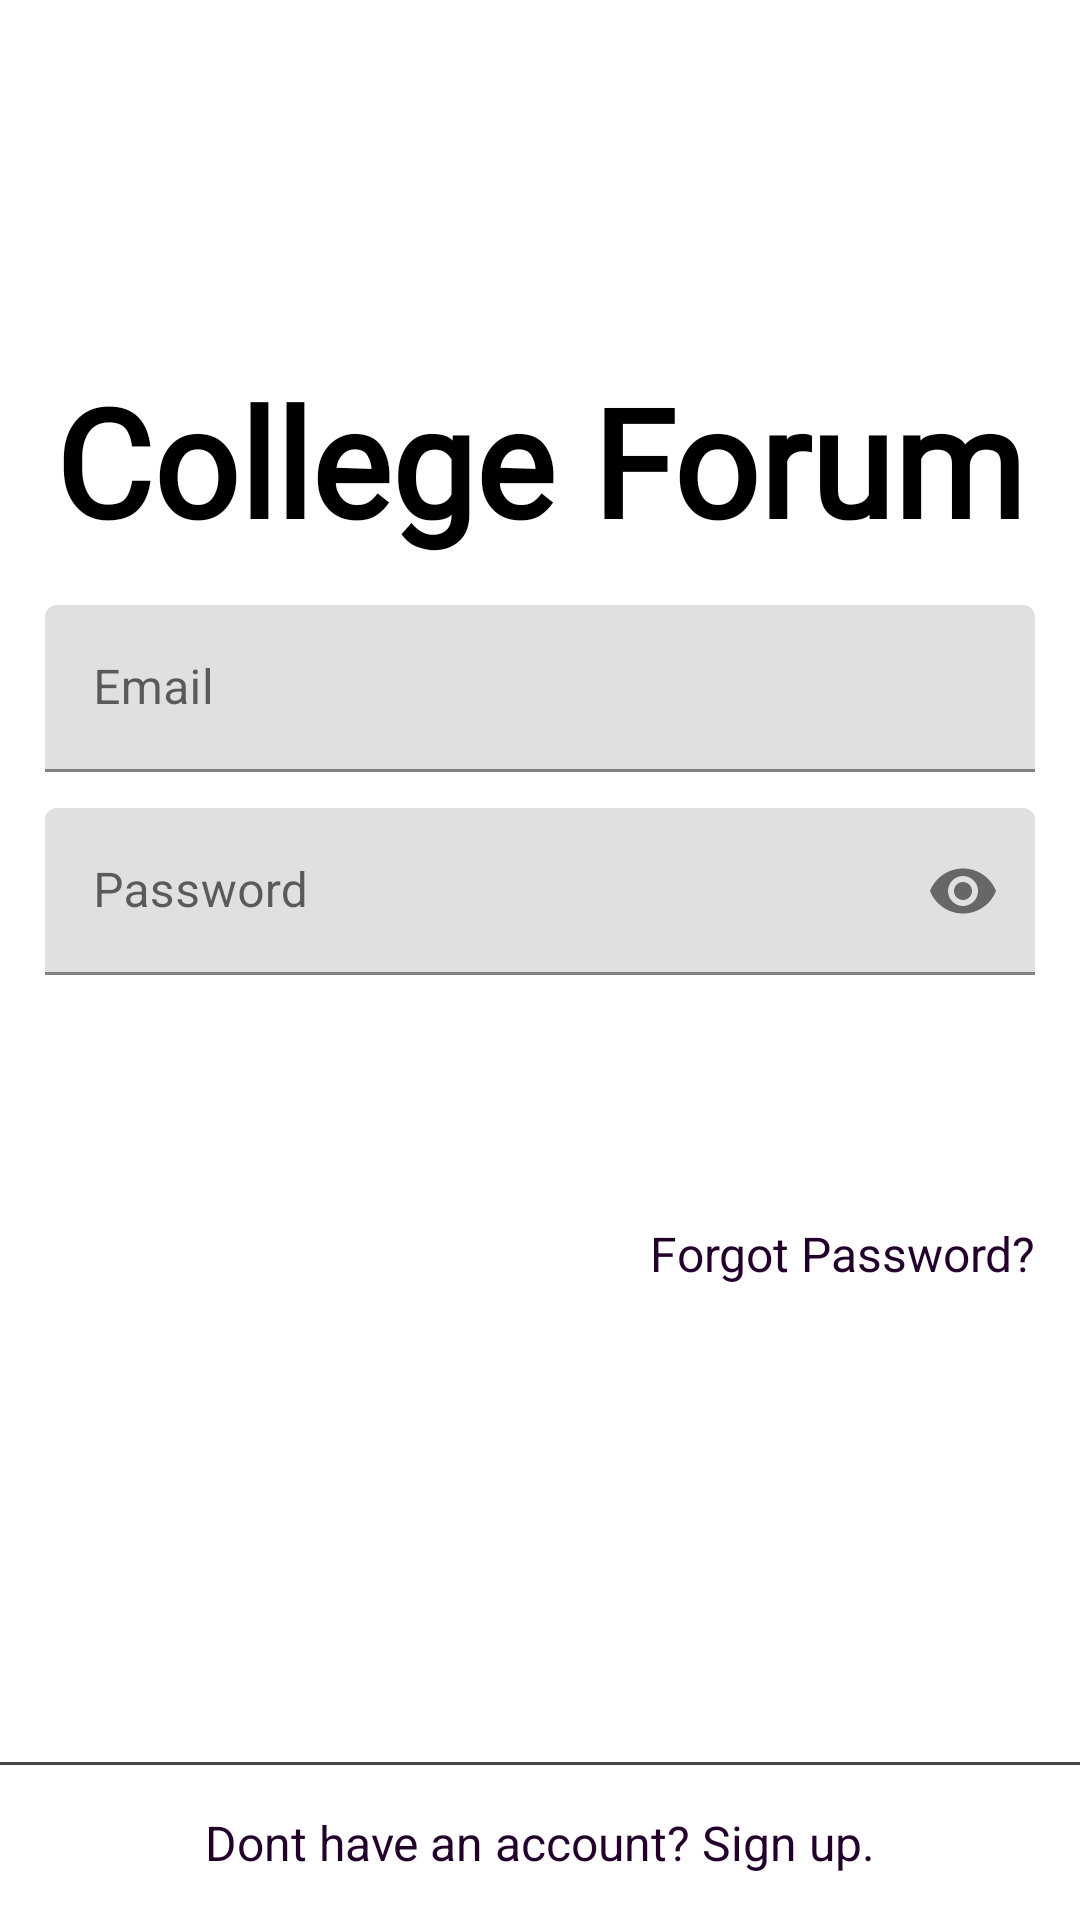

Here is an Android app screen rendered from its layout file. Give the layout XML and the strings, colors and styles it references.
<!-- AndroidManifest.xml: application theme Theme.College_forum_app -->
<!-- res/layout/activity_login.xml -->
<?xml version="1.0" encoding="utf-8"?>
<RelativeLayout xmlns:android="http://schemas.android.com/apk/res/android"
    xmlns:app="http://schemas.android.com/apk/res-auto"
    xmlns:tools="http://schemas.android.com/tools"
    android:layout_width="match_parent"
    android:layout_height="match_parent"
    tools:context=".Login">

    
    <TextView
        android:id="@+id/logo"
        android:layout_width="wrap_content"
        android:layout_height="wrap_content"
        android:layout_alignParentStart="true"
        android:layout_alignParentEnd="true"
        android:layout_marginTop="120dp"
        android:fontFamily="@font/bilbo_swash_caps"
        android:gravity="center_horizontal"
        android:text="College Forum"
        android:textColor="@color/black"
        android:textSize="50sp"
        android:textStyle="bold" />

    
    <com.google.android.material.textfield.TextInputLayout
        android:id="@+id/login_email"
        android:layout_width="match_parent"
        android:layout_height="wrap_content"
        android:layout_below="@id/logo"
        android:layout_marginTop="15dp"
        android:paddingEnd="15dp"
        android:paddingStart="15dp">
        <com.google.android.material.textfield.TextInputEditText
            android:layout_width="match_parent"
            android:layout_height="wrap_content"
            android:drawablePadding="10dp"
            android:hint="Email"
            android:textColor="@color/black"
            android:textColorHint="@color/instacenterclord"
            android:inputType="textEmailAddress"/>
    </com.google.android.material.textfield.TextInputLayout>

    
    <com.google.android.material.textfield.TextInputLayout
        android:layout_width="match_parent"
        android:layout_height="wrap_content"
        android:id="@+id/login_password"
        android:layout_marginTop="12dp"
        android:paddingEnd="15dp"
        android:paddingStart="15dp"
        app:passwordToggleEnabled="true"
        android:layout_below="@id/login_email">

        <com.google.android.material.textfield.TextInputEditText
            android:layout_width="match_parent"
            android:layout_height="wrap_content"
            android:drawablePadding="10dp"
            android:hint="Password"
            android:textColorHint="@color/instacenterclord"
            android:textColor="@color/black"
            android:inputType="textPassword"/>
    </com.google.android.material.textfield.TextInputLayout>

    
    <Button
        android:id="@+id/Login_btn"
        android:layout_width="match_parent"
        android:layout_height="50dp"
        android:layout_below="@+id/login_password"
        android:layout_gravity="center"
        android:layout_marginStart="15dp"
        android:layout_marginTop="20dp"
        android:layout_marginEnd="15dp"
        android:background="@drawable/blue_button"
        android:text="Log In"
        android:textColor="@color/white"
        android:textSize="20sp" />

    
    <TextView
        android:layout_width="match_parent"
        android:layout_height="wrap_content"
        android:id="@+id/forgotpass"
        android:text="Forgot Password?"
        android:gravity="end"
        android:layout_marginTop="12dp"
        android:layout_marginEnd="15dp"
        android:textSize="16sp"
        android:textColor="@color/dark_purple"
        android:layout_below="@id/Login_btn"/>

    
    <TableRow
        android:id="@+id/sr"
        android:layout_width="match_parent"
        android:layout_height="1dp"
        android:layout_marginTop="12dp"
        android:background="@color/textcolor"
        android:layout_above="@+id/signup"/>

    
    <TextView
        android:id="@+id/signup"
        android:layout_width="match_parent"
        android:layout_height="wrap_content"
        android:layout_alignParentBottom="true"
        android:gravity="center_horizontal"
        android:padding="15dp"
        android:text="Dont have an account? Sign up."
        android:textColor="@color/dark_purple"
        android:textSize="16sp" />









</RelativeLayout>
<!-- resources referenced by this layout -->
<resources>
  <color name="black">#FF000000</color>
  <color name="dark_purple">#23002b</color>
  <color name="instacenterclord">#d34267</color>
  <color name="textcolor">#464646</color>
  <color name="white">#FFFFFFFF</color>
  <style name="Theme.College_forum_app" parent="Theme.MaterialComponents.DayNight.NoActionBar">
          
          <item name="colorPrimary">@color/purple_500</item>
          <item name="colorPrimaryVariant">@color/purple_700</item>
          <item name="colorOnPrimary">@color/white</item>
          
          <item name="colorSecondary">@color/teal_200</item>
          <item name="colorSecondaryVariant">@color/teal_700</item>
          <item name="colorOnSecondary">@color/black</item>
          
          <item name="android:statusBarColor" tools:targetApi="l">?attr/colorPrimaryVariant</item>
          
      </style>
  <color name="purple_500">#FF6200EE</color>
  <color name="purple_700">#FF3700B3</color>
  <color name="teal_200">#FF03DAC5</color>
  <color name="teal_700">#FF018786</color>
</resources>
